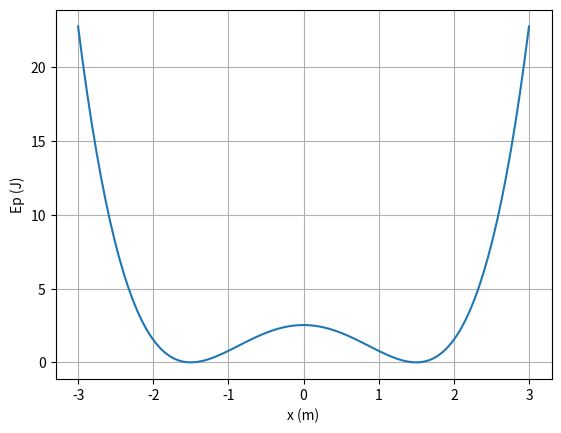

Python code for this plot:
import numpy as np
import matplotlib.pyplot as plt

m = 1
xeq = 1.5
k = 1

x = np.linspace(-3,3,100)

Ep = 0.5*k*(((x**2)-(xeq)**2)**2)

plt.xlabel("x (m)")
plt.ylabel("Ep (J)")
plt.plot(x,Ep)
plt.grid()
plt.show()